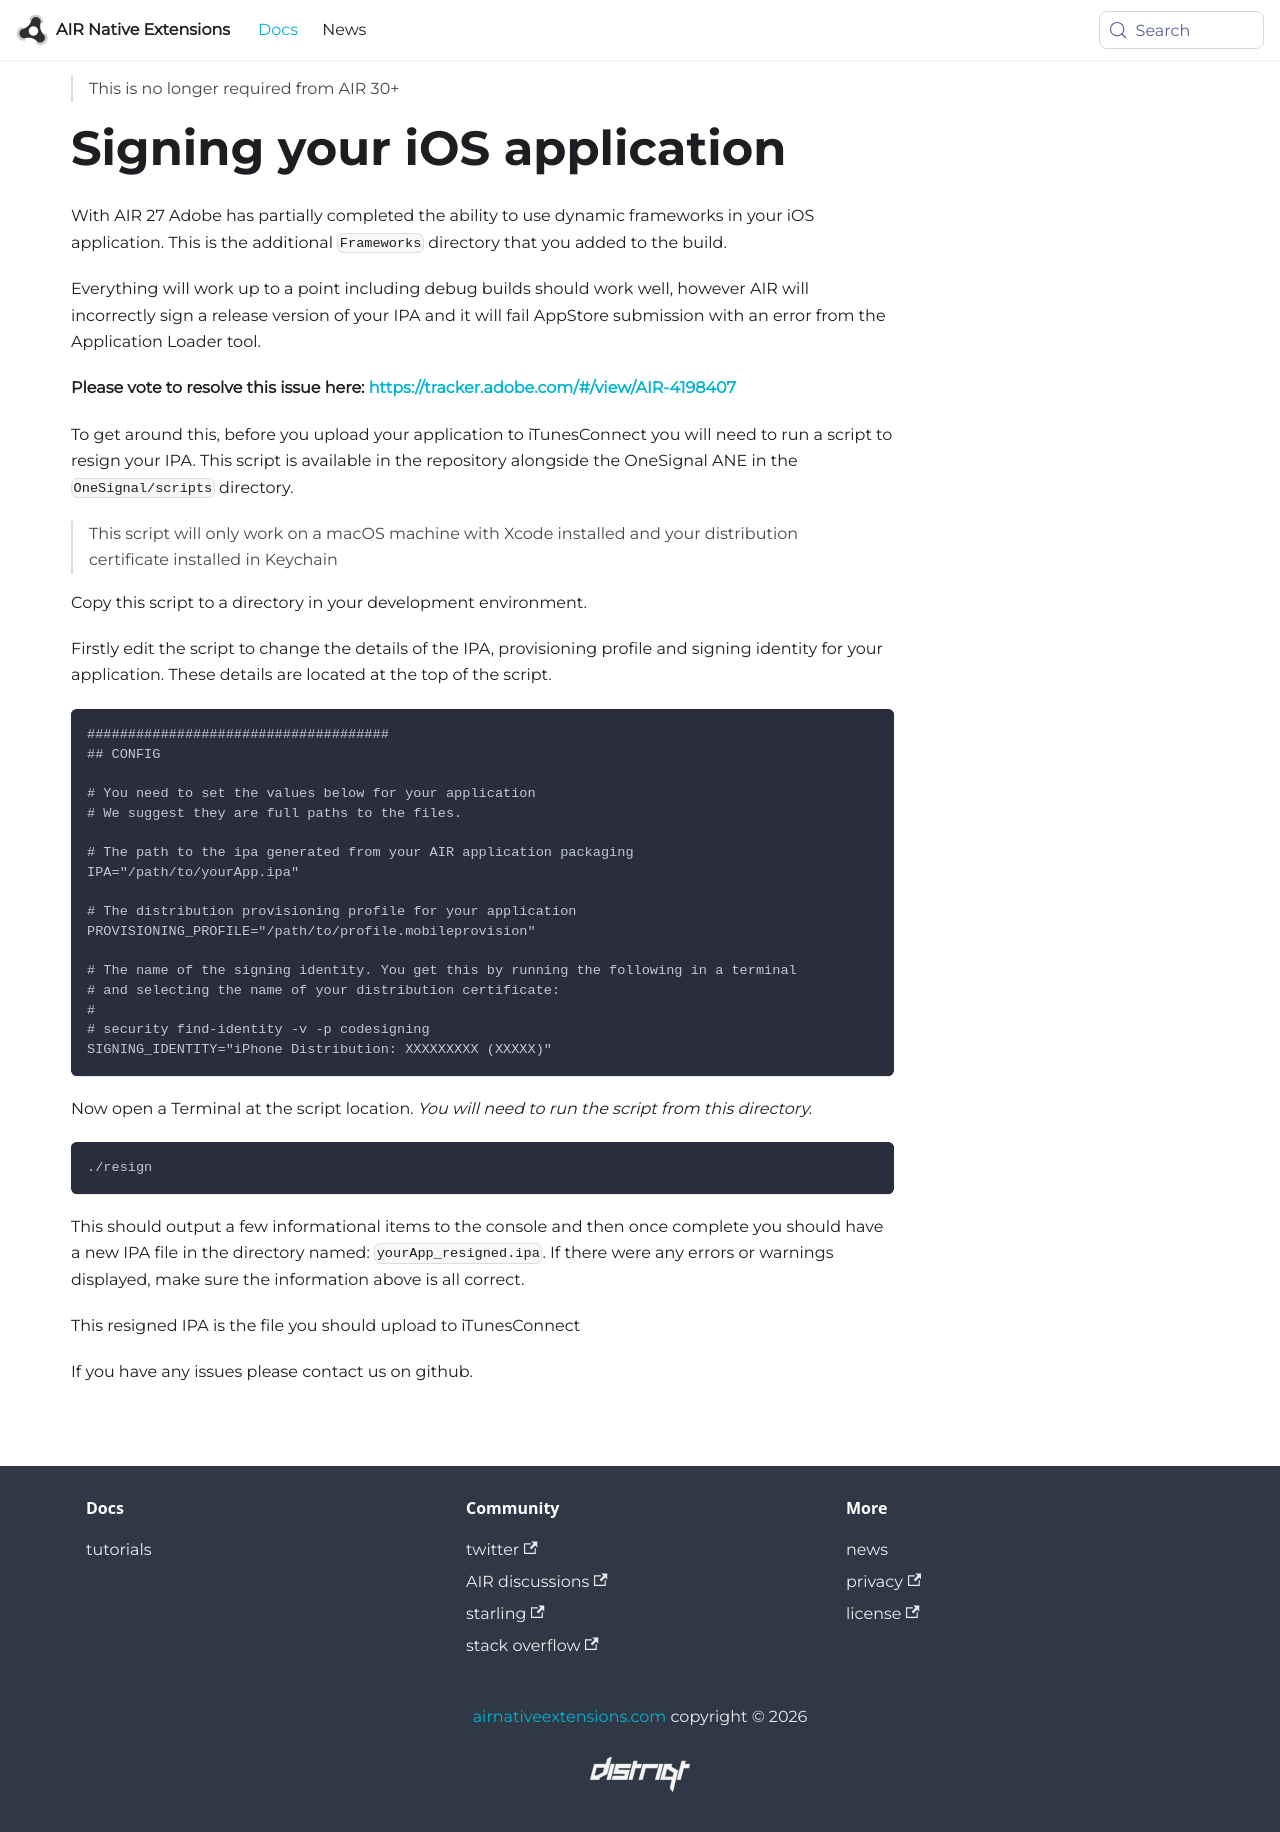

repository: airnativeextensions/nativeextensions-documentation · page: docs/pushnotifications/onesignal/signing/index.html · generator: docusaurus

---
title: OneSignal - Signing
sidebar_label: OneSignal - Signing
---

>
> This is no longer required from AIR 30+
>

# Signing your iOS application

With AIR 27 Adobe has partially completed the ability to use dynamic frameworks in your iOS application. This is the additional `Frameworks` directory that you added to the build.

Everything will work up to a point including debug builds should work well, however AIR will incorrectly sign a release version of your IPA and it will fail AppStore submission with an error from the Application Loader tool.

**Please vote to resolve this issue here: [https://tracker.adobe.com/#/view/AIR-4198407](https://tracker.adobe.com/#/view/AIR-4198407)**



To get around this, before you upload your application to iTunesConnect you will need to run a script to resign your IPA. 
This script is available in the repository alongside the OneSignal ANE in the `OneSignal/scripts` directory.

>
> This script will only work on a macOS machine with Xcode installed and your distribution certificate installed in Keychain
>

Copy this script to a directory in your development environment.

Firstly edit the script to change the details of the IPA, provisioning profile and signing identity for your application. These details are located at the top of the script.


```
#####################################
## CONFIG

# You need to set the values below for your application
# We suggest they are full paths to the files. 

# The path to the ipa generated from your AIR application packaging
IPA="/path/to/yourApp.ipa"

# The distribution provisioning profile for your application
PROVISIONING_PROFILE="/path/to/profile.mobileprovision"

# The name of the signing identity. You get this by running the following in a terminal 
# and selecting the name of your distribution certificate:
# 
# security find-identity -v -p codesigning
SIGNING_IDENTITY="iPhone Distribution: XXXXXXXXX (XXXXX)"
```


Now open a Terminal at the script location. *You will need to run the script from this directory.*

```
./resign
```

This should output a few informational items to the console and then once complete you should have a new IPA file in the directory named: `yourApp_resigned.ipa`. If there were any errors or warnings displayed, make sure the information above is all correct.

This resigned IPA is the file you should upload to iTunesConnect


If you have any issues please contact us on github. 
